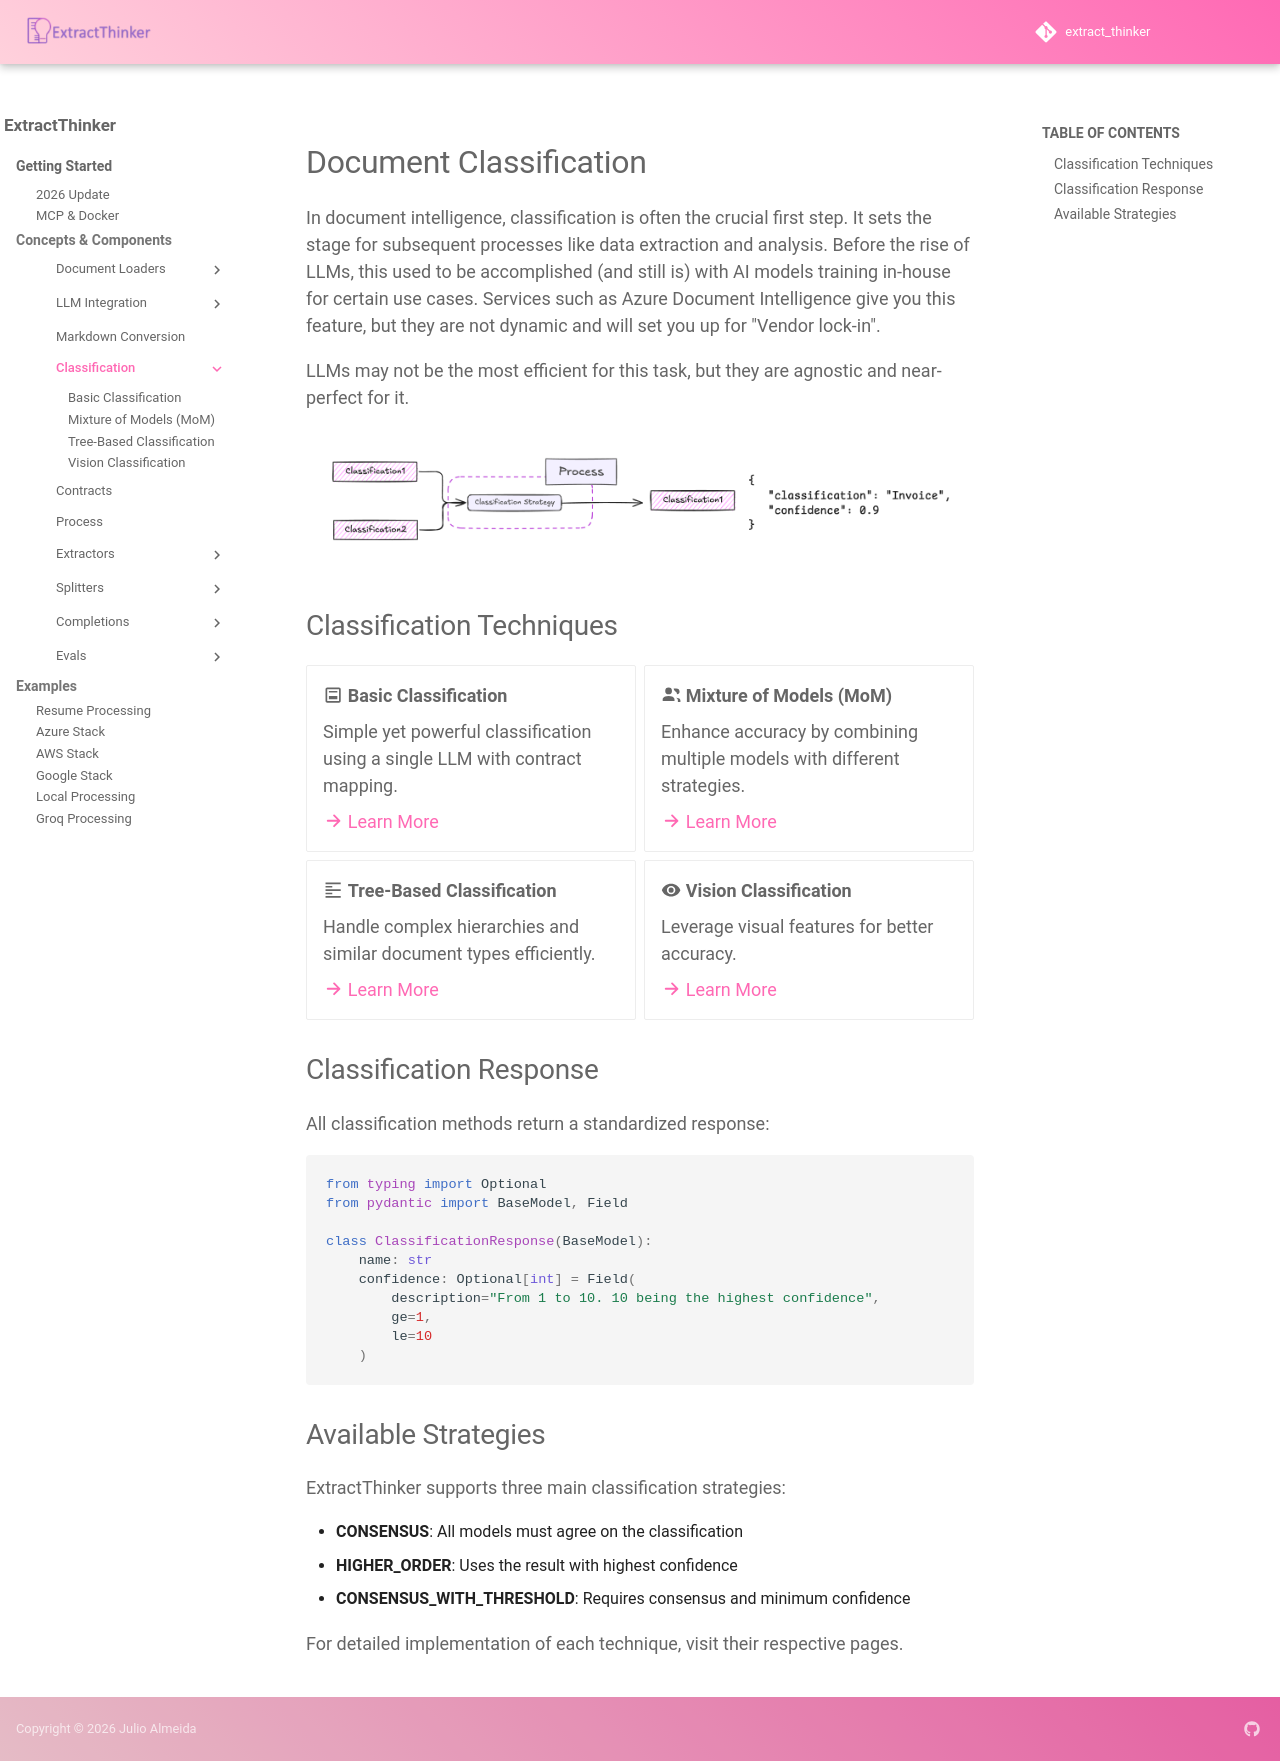

repository: enoch3712/ExtractThinker · page: core-concepts/classification/index.html · generator: mkdocs

# Document Classification

In document intelligence, classification is often the crucial first step. It sets the stage for subsequent processes like data extraction and analysis. Before the rise of LLMs, this used to be accomplished (and still is) with AI models training in-house for certain use cases. Services such as Azure Document Intelligence give you this feature, but they are not dynamic and will set you up for "Vendor lock-in".

LLMs may not be the most efficient for this task, but they are agnostic and near-perfect for it.

<div align="center">
  <img src="../../assets/classification_image.png" alt="Classification Overview">
</div>

## Classification Techniques

<div class="grid cards">
    <ul>
        <li>
            <p><span class="twemoji"><svg xmlns="http://www.w3.org/2000/svg" viewBox="0 0 24 24"><path d="M19 3H5c-1.1 0-2 .9-2 2v14c0 1.1.9 2 2 2h14c1.1 0 2-.9 2-2V5c0-1.1-.9-2-2-2m0 16H5V5h14v14m-2-2H7v-2h10v2m-10-4h10v2H7v-2m10-6v2H7V7h10Z"></path></svg></span> <strong>Basic Classification</strong></p>
            <p>Simple yet powerful classification using a single LLM with contract mapping.</p>
            <p><a href="basic"><span class="twemoji"><svg xmlns="http://www.w3.org/2000/svg" viewBox="0 0 16 16"><path d="M8.22 2.97a.75.75 0 0 1 1.06 0l4.25 4.25a.75.75 0 0 1 0 1.06l-4.25 4.25a.75.75 0 0 1-1.042-.018.75.75 0 0 1-.018-1.042l2.97-2.97H3.75a.75.75 0 0 1 0-1.5h7.44L8.22 4.03a.75.75 0 0 1 0-1.06"></path></svg></span> Learn More</a></p>
        </li>
        <li>
            <p><span class="twemoji"><svg xmlns="http://www.w3.org/2000/svg" viewBox="0 0 24 24"><path d="M16 17v2H2v-2s0-4 7-4 7 4 7 4m-7-6a4 4 0 0 0 4-4 4 4 0 0 0-4-4 4 4 0 0 0-4 4 4 4 0 0 0 4 4m8.8 4c1.2.7 2.2 1.7 2.2 3v2h3v-2s0-2.9-5.2-3M15 4a4 4 0 0 0 1.8 3.3A4 4 0 0 1 19 11c1.9 0 3-1.3 3-3a4 4 0 0 0-4-4h-3Z"></path></svg></span> <strong>Mixture of Models (MoM)</strong></p>
            <p>Enhance accuracy by combining multiple models with different strategies.</p>
            <p><a href="mom"><span class="twemoji"><svg xmlns="http://www.w3.org/2000/svg" viewBox="0 0 16 16"><path d="M8.22 2.97a.75.75 0 0 1 1.06 0l4.25 4.25a.75.75 0 0 1 0 1.06l-4.25 4.25a.75.75 0 0 1-1.042-.018.75.75 0 0 1-.018-1.042l2.97-2.97H3.75a.75.75 0 0 1 0-1.5h7.44L8.22 4.03a.75.75 0 0 1 0-1.06"></path></svg></span> Learn More</a></p>
        </li>
        <li>
            <p><span class="twemoji"><svg xmlns="http://www.w3.org/2000/svg" viewBox="0 0 24 24"><path d="M3 3h18v2H3V3m0 16h18v2H3v-2m0-8h18v2H3v-2m0 4h8v2H3v-2m0-8h8v2H3V7m8 4h10v2H11v-2m0 8h10v2H11v-2m0-8h10v2H11V7"></path></svg></span> <strong>Tree-Based Classification</strong></p>
            <p>Handle complex hierarchies and similar document types efficiently.</p>
            <p><a href="tree"><span class="twemoji"><svg xmlns="http://www.w3.org/2000/svg" viewBox="0 0 16 16"><path d="M8.22 2.97a.75.75 0 0 1 1.06 0l4.25 4.25a.75.75 0 0 1 0 1.06l-4.25 4.25a.75.75 0 0 1-1.042-.018.75.75 0 0 1-.018-1.042l2.97-2.97H3.75a.75.75 0 0 1 0-1.5h7.44L8.22 4.03a.75.75 0 0 1 0-1.06"></path></svg></span> Learn More</a></p>
        </li>
        <li>
            <p><span class="twemoji"><svg xmlns="http://www.w3.org/2000/svg" viewBox="0 0 24 24"><path d="M12 9a3 3 0 0 0-3 3 3 3 0 0 0 3 3 3 3 0 0 0 3-3 3 3 0 0 0-3-3m0 8a5 5 0 0 1-5-5 5 5 0 0 1 5-5 5 5 0 0 1 5 5 5 5 0 0 1-5 5m0-12.5C7 4.5 2.73 7.61 1 12c1.73 4.39 6 7.5 11 7.5s9.27-3.11 11-7.5c-1.73-4.39-6-7.5-11-7.5Z"></path></svg></span> <strong>Vision Classification</strong></p>
            <p>Leverage visual features for better accuracy.</p>
            <p><a href="vision"><span class="twemoji"><svg xmlns="http://www.w3.org/2000/svg" viewBox="0 0 16 16"><path d="M8.22 2.97a.75.75 0 0 1 1.06 0l4.25 4.25a.75.75 0 0 1 0 1.06l-4.25 4.25a.75.75 0 0 1-1.042-.018.75.75 0 0 1-.018-1.042l2.97-2.97H3.75a.75.75 0 0 1 0-1.5h7.44L8.22 4.03a.75.75 0 0 1 0-1.06"></path></svg></span> Learn More</a></p>
        </li>
    </ul>
</div>

## Classification Response

All classification methods return a standardized response:

```python
from typing import Optional
from pydantic import BaseModel, Field

class ClassificationResponse(BaseModel):
    name: str
    confidence: Optional[int] = Field(
        description="From 1 to 10. 10 being the highest confidence",
        ge=1, 
        le=10
    )
```

## Available Strategies

ExtractThinker supports three main classification strategies:

- **CONSENSUS**: All models must agree on the classification
- **HIGHER_ORDER**: Uses the result with highest confidence
- **CONSENSUS_WITH_THRESHOLD**: Requires consensus and minimum confidence

For detailed implementation of each technique, visit their respective pages.
